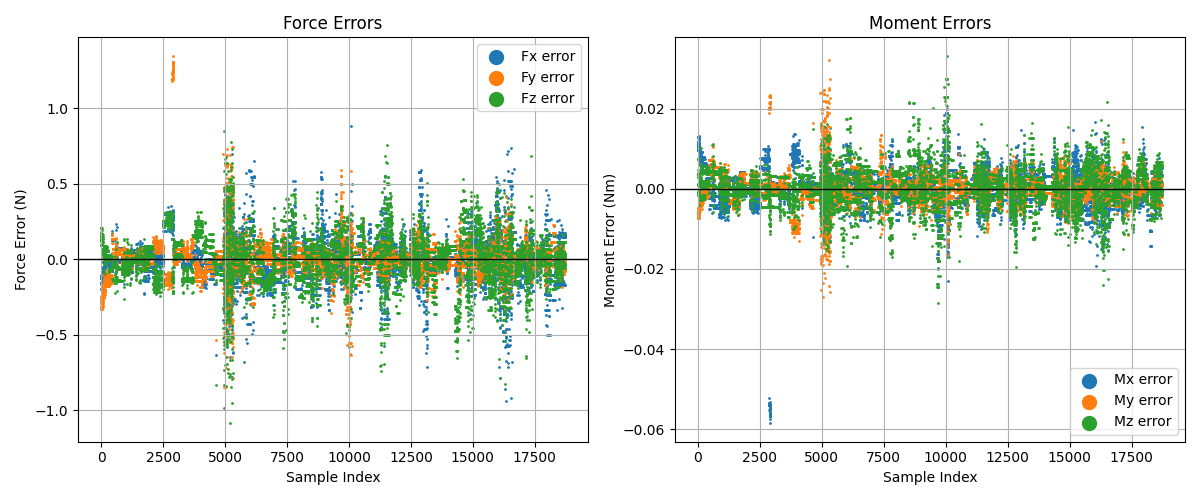

The file beside this chart, header and first rows:
row_index, Fx_error, Fy_error, Fz_error, Mx_error, My_error, Mz_error
0, -0.1993, -0.3332, 0.1254, 0.01034, -0.004693, 0.007452
1, -0.1236, -0.319, 0.1474, 0.01297, -0.005129, 0.002991
2, -0.1573, -0.2931, 0.09566, 0.009634, -0.00573, 0.003802
3, -0.1245, -0.2583, 0.1504, 0.01119, -0.007284, 0.00106
4, -0.1573, -0.2931, 0.09566, 0.009634, -0.00573, 0.003802
5, -0.1195, -0.2718, 0.2056, 0.0129, -0.006454, -0.0006944
6, -0.1573, -0.2931, 0.09566, 0.009634, -0.00573, 0.003802
7, -0.1195, -0.2718, 0.2056, 0.0129, -0.006454, -0.0006944
8, -0.1235, -0.2454, 0.1649, 0.01133, -0.007158, 0.001272
9, -0.1573, -0.2931, 0.09566, 0.009634, -0.00573, 0.003802
10, -0.1236, -0.319, 0.1474, 0.01297, -0.005129, 0.002991
11, -0.1195, -0.2718, 0.2056, 0.0129, -0.006454, -0.0006944
12, -0.1086, -0.254, 0.1353, 0.01081, -0.005805, -0.00137
13, -0.1097, -0.2672, 0.1204, 0.01067, -0.005933, -0.001584
14, -0.1673, -0.2974, 0.1799, 0.01186, -0.006241, 0.004656
15, -0.1993, -0.3332, 0.1254, 0.01034, -0.004693, 0.007452
16, -0.1245, -0.2583, 0.1504, 0.01119, -0.007284, 0.00106
17, -0.1097, -0.2672, 0.1204, 0.01067, -0.005933, -0.001584
18, -0.1245, -0.2583, 0.1504, 0.01119, -0.007284, 0.00106
19, -0.1235, -0.2454, 0.1649, 0.01133, -0.007158, 0.001272
20, -0.1993, -0.3332, 0.1254, 0.01034, -0.004693, 0.007452
21, -0.1573, -0.2931, 0.09566, 0.009634, -0.00573, 0.003802
22, -0.1515, -0.307, 0.1506, 0.01136, -0.004902, 0.002059
23, -0.1235, -0.2454, 0.1649, 0.01133, -0.007158, 0.001272
24, -0.1505, -0.2938, 0.1647, 0.0115, -0.004764, 0.002282
25, -0.1245, -0.2583, 0.1504, 0.01119, -0.007284, 0.00106
26, -0.08053, -0.2664, 0.1323, 0.01242, -0.006036, -0.000429
27, -0.1573, -0.2931, 0.09566, 0.009634, -0.00573, 0.003802
28, -0.1086, -0.254, 0.1353, 0.01081, -0.005805, -0.00137
29, -0.1097, -0.2672, 0.1204, 0.01067, -0.005933, -0.001584
30, -0.1195, -0.2718, 0.2056, 0.0129, -0.006454, -0.0006944
31, -0.1573, -0.2931, 0.09566, 0.009634, -0.00573, 0.003802
32, -0.08053, -0.2664, 0.1323, 0.01242, -0.006036, -0.000429
33, -0.1086, -0.254, 0.1353, 0.01081, -0.005805, -0.00137
34, -0.1993, -0.3332, 0.1254, 0.01034, -0.004693, 0.007452
35, -0.1563, -0.2803, 0.1099, 0.009786, -0.005585, 0.004035
36, -0.1086, -0.254, 0.1353, 0.01081, -0.005805, -0.00137
37, -0.1086, -0.254, 0.1353, 0.01081, -0.005805, -0.00137
38, -0.1097, -0.2672, 0.1204, 0.01067, -0.005933, -0.001584
39, -0.1573, -0.2931, 0.09566, 0.009634, -0.00573, 0.003802
40, -0.08053, -0.2664, 0.1323, 0.01242, -0.006036, -0.000429
41, -0.1086, -0.254, 0.1353, 0.01081, -0.005805, -0.00137
42, -0.1573, -0.2931, 0.09566, 0.009634, -0.00573, 0.003802
43, -0.08151, -0.2795, 0.1171, 0.01228, -0.006163, -0.0006429
44, -0.1097, -0.2672, 0.1204, 0.01067, -0.005933, -0.001584
45, -0.1086, -0.254, 0.1353, 0.01081, -0.005805, -0.00137
46, -0.1515, -0.307, 0.1506, 0.01136, -0.004902, 0.002059
47, -0.1505, -0.2938, 0.1647, 0.0115, -0.004764, 0.002282
48, -0.1097, -0.2672, 0.1204, 0.01067, -0.005933, -0.001584
49, -0.07591, -0.2198, 0.1908, 0.01237, -0.007382, -0.004091
50, -0.1097, -0.2672, 0.1204, 0.01067, -0.005933, -0.001584
51, -0.1086, -0.254, 0.1353, 0.01081, -0.005805, -0.00137
52, -0.1097, -0.2672, 0.1204, 0.01067, -0.005933, -0.001584
53, -0.1097, -0.2672, 0.1204, 0.01067, -0.005933, -0.001584
54, -0.08053, -0.2664, 0.1323, 0.01242, -0.006036, -0.000429
55, -0.1097, -0.2672, 0.1204, 0.01067, -0.005933, -0.001584
56, -0.1505, -0.2938, 0.1647, 0.0115, -0.004764, 0.002282
57, -0.1086, -0.254, 0.1353, 0.01081, -0.005805, -0.00137
58, -0.1573, -0.2931, 0.09566, 0.009634, -0.00573, 0.003802
59, -0.1236, -0.319, 0.1474, 0.01297, -0.005129, 0.002991
... 18,657 more rows
